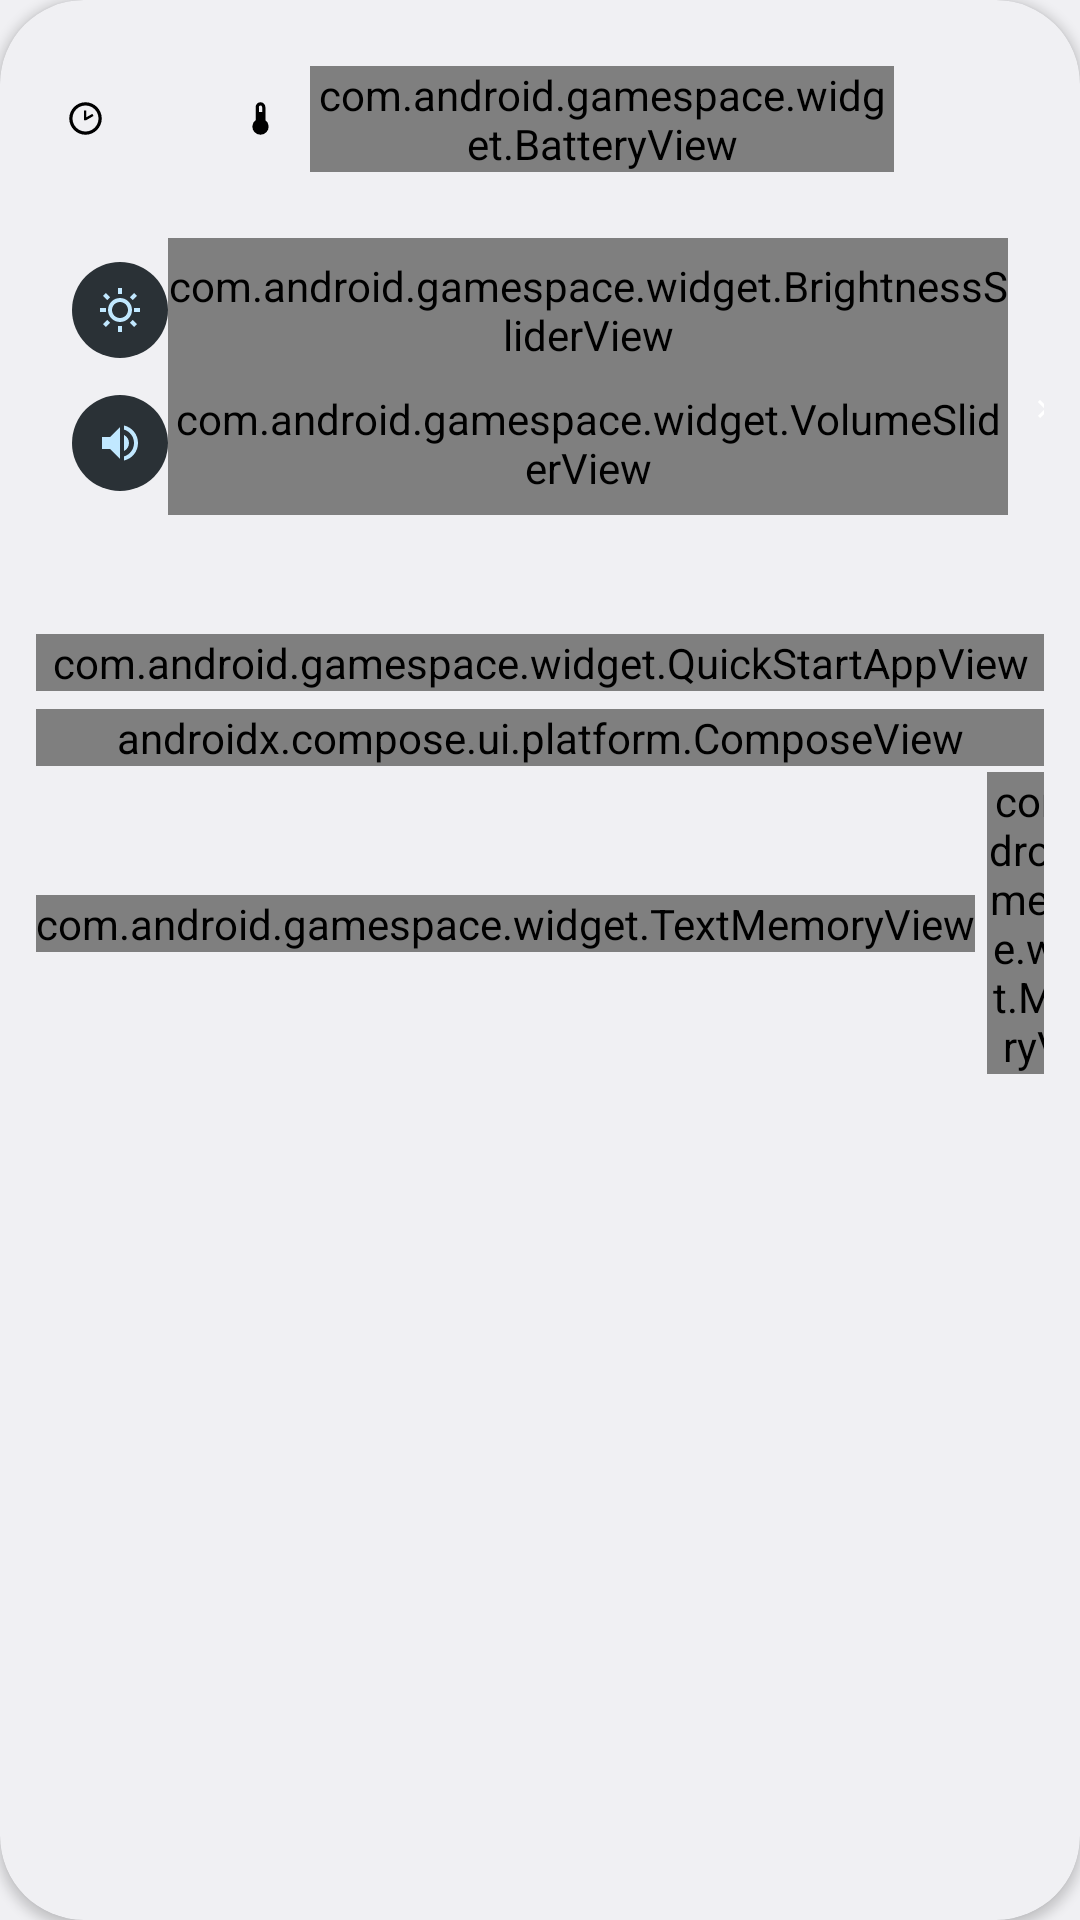

Here is an Android app screen rendered from its layout file. Give the layout XML and the strings, colors and styles it references.
<!-- AndroidManifest.xml: application theme GameSpaceTheme -->
<!-- res/layout/panel_view.xml -->
<?xml version="1.0" encoding="utf-8"?>
<androidx.cardview.widget.CardView xmlns:android="http://schemas.android.com/apk/res/android"
    xmlns:app="http://schemas.android.com/apk/res-auto"
    android:layout_width="280dp"
    android:layout_height="wrap_content"
    android:theme="@style/GameSpaceTheme.Panel"
    app:cardCornerRadius="@*android:dimen/config_dialogCornerRadius">

    <ScrollView
        android:id="@+id/panel_scroll"
        android:layout_width="match_parent"
        android:layout_height="match_parent"
        android:clipToPadding="true"
        android:scrollbars="none">

        <LinearLayout
            android:id="@+id/panel_content_container"
            android:layout_width="match_parent"
            android:layout_height="wrap_content"
            android:gravity="center"
            android:orientation="vertical"
            android:layout_marginStart="12dp"
            android:layout_marginEnd="12dp"
            android:layout_marginVertical="16dp">

            <LinearLayout
                android:id="@+id/panel_header"
                android:layout_width="match_parent"
                android:layout_height="wrap_content"
                android:gravity="center_vertical"
                android:orientation="horizontal">

                
                <FrameLayout
                    android:layout_width="0dp"
                    android:layout_height="wrap_content"
                    android:layout_weight="1">

                <LinearLayout
                    android:layout_width="wrap_content"
                    android:layout_height="wrap_content"
                    android:layout_gravity="center"
                    android:orientation="horizontal"
                    android:gravity="center"
                    android:background="@drawable/status_background"
                    android:padding="6dp">

                <TextClock
                    android:id="@+id/time_view"
                    android:layout_width="wrap_content"
                    android:layout_height="wrap_content"
                    android:layout_marginHorizontal="4dp"
                    android:format12Hour="h:mm"
                    android:format24Hour="kk:mm"
                    android:drawableStart="@drawable/clock_time_two_outline"
                    android:drawablePadding="2dp"
                    android:textSize="14sp"
                    android:textColor="?android:attr/textColorPrimaryInverse" />
                
                <TextView
                    android:id="@+id/batteryTemp"   
                    android:layout_width="wrap_content"
                    android:layout_height="wrap_content"
                    android:layout_marginHorizontal="4dp"
                    android:drawableStart="@drawable/thermometer"
                    android:textColor="?android:attr/textColorPrimaryInverse"
                    android:drawablePadding="2dp"
                    android:textSize="14sp" />

                <com.android.gamespace.widget.BatteryView
                    android:layout_width="wrap_content"
                    android:layout_height="wrap_content"
                    android:layout_marginHorizontal="4dp"
                    android:drawableStart="@drawable/battery_outline"
                    android:textColor="?android:attr/textColorPrimaryInverse"
                    android:drawablePadding="2dp"
                    android:textSize="14sp" />

                </LinearLayout>
                </FrameLayout>

                
                <ImageButton
                    android:id="@+id/panel_edit_button"
                    android:layout_width="32dp"
                    android:layout_height="32dp"
                    android:layout_marginStart="8dp"
                    android:background="@drawable/status_background"
                    android:contentDescription="@string/panel_edit_enter"
                    android:foreground="?android:attr/selectableItemBackgroundBorderless"
                    android:padding="6dp"
                    android:scaleType="fitCenter"
                    android:src="@drawable/ic_edit_tiles"
                    android:tint="?android:attr/textColorPrimaryInverse" />
            </LinearLayout>

            
            <LinearLayout
                android:id="@+id/panel_normal_content"
                android:layout_width="match_parent"
                android:layout_height="wrap_content"
                android:orientation="vertical">

                <FrameLayout
                    android:layout_width="match_parent"
                    android:layout_height="wrap_content"
                    android:layout_marginTop="10dp">

                    <ViewFlipper
                        android:id="@+id/controls_flipper"
                        android:layout_width="match_parent"
                        android:layout_height="wrap_content"
                        android:layout_marginEnd="8dp"
                        android:inAnimation="@android:anim/slide_in_left"
                        android:outAnimation="@android:anim/slide_out_right">

                        <include layout="@layout/panel_controls_sliders" />
                        <include layout="@layout/panel_controls_media" />
                    </ViewFlipper>

                    <ImageView
                        android:id="@+id/controls_nav_arrow"
                        android:layout_width="20dp"
                        android:layout_height="20dp"
                        android:layout_gravity="center_vertical|end"
                        android:layout_marginEnd="-10dp"
                        android:padding="4dp"
                        android:src="@drawable/ic_chevron_right"
                        app:tint="?android:attr/textColorPrimaryInverse" />

                </FrameLayout>

                <com.android.gamespace.widget.QuickStartAppView
                    android:layout_width="match_parent"
                    android:layout_height="wrap_content"
                    android:layout_marginTop="12dp"
                    android:layout_marginBottom="6dp">

                    <androidx.recyclerview.widget.RecyclerView
                        android:id="@+id/quick_start_app_list"
                        android:layout_width="match_parent"
                        android:layout_height="wrap_content"/>
                </com.android.gamespace.widget.QuickStartAppView>

                <androidx.compose.ui.platform.ComposeView
                    android:id="@+id/tiles_pager"
                    android:layout_width="match_parent"
                    android:layout_height="wrap_content" />

                <include layout="@layout/memview" />
            </LinearLayout>

            
            <androidx.recyclerview.widget.RecyclerView
                android:id="@+id/panel_edit_list"
                android:layout_width="match_parent"
                android:layout_height="240dp"
                android:layout_marginTop="8dp"
                android:clipChildren="true"
                android:clipToPadding="true"
                android:overScrollMode="never"
                android:scrollbars="none"
                android:visibility="gone" />

        </LinearLayout>
    </ScrollView>
</androidx.cardview.widget.CardView>
<!-- res/layout/panel_controls_sliders.xml (included above) -->
<?xml version="1.0" encoding="utf-8"?>
<LinearLayout xmlns:android="http://schemas.android.com/apk/res/android"
    xmlns:app="http://schemas.android.com/apk/res-auto"
    android:layout_width="match_parent"
    android:layout_height="wrap_content"
    android:orientation="vertical"
    android:paddingHorizontal="4dp"
    android:paddingVertical="4dp">

    
    <LinearLayout
        android:layout_width="match_parent"
        android:layout_height="48dp"
        android:layout_marginTop="2dp"
        android:gravity="center_vertical"
        android:orientation="horizontal">

        <ImageView
            android:id="@+id/brightness_icon"
            android:layout_width="32dp"
            android:layout_height="32dp"
            android:layout_marginEnd="0dp"
            android:layout_marginStart="8dp"
            android:padding="8dp"
            android:src="@drawable/ic_brightness"
            android:background="@drawable/bg_slider_icon"
            android:clickable="true"
            android:focusable="true"
            app:tint="@android:color/system_accent1_100" />

        <com.android.gamespace.widget.BrightnessSliderView
            android:layout_width="0dp"
            android:layout_height="match_parent"
            android:layout_weight="1"
            android:thumb="@drawable/slider_thumb"
            android:thumbOffset="0dp"
            android:splitTrack="false"
            android:background="@null" />
    </LinearLayout>

    
    <LinearLayout
        android:layout_width="match_parent"
        android:layout_height="48dp"
        android:layout_marginTop="-4dp"
        android:gravity="center_vertical"
        android:orientation="horizontal">

        <ImageView
            android:id="@+id/volume_icon"
            android:layout_width="32dp"
            android:layout_height="32dp"
            android:layout_marginEnd="0dp"
            android:layout_marginStart="8dp"
            android:padding="8dp"
            android:src="@drawable/ic_volume"
            android:background="@drawable/bg_slider_icon"
            android:clickable="true"
            android:focusable="true"
            app:tint="@android:color/system_accent1_100" />

        <com.android.gamespace.widget.VolumeSliderView
            android:layout_width="0dp"
            android:layout_height="match_parent"
            android:layout_weight="1"
            android:thumb="@drawable/slider_thumb"
            android:thumbOffset="0dp"
            android:splitTrack="false"
            android:background="@null" />
    </LinearLayout>
</LinearLayout>
<!-- res/layout/panel_controls_media.xml (included above) -->
<?xml version="1.0" encoding="utf-8"?>
<androidx.cardview.widget.CardView xmlns:android="http://schemas.android.com/apk/res/android"
    xmlns:app="http://schemas.android.com/apk/res-auto"
    android:layout_width="match_parent"
    android:layout_height="118dp"
    android:layout_marginStart="8dp"
    android:layout_marginTop="2dp"
    android:layout_marginBottom="6dp"
    app:cardBackgroundColor="#FF1A1A1A"
    app:cardCornerRadius="16dp"
    app:cardElevation="0dp">

    <FrameLayout
        android:layout_width="match_parent"
        android:layout_height="match_parent">

        <ImageView
            android:id="@+id/media_art_background"
            android:layout_width="match_parent"
            android:layout_height="match_parent"
            android:scaleType="centerCrop" />

        <View
            android:layout_width="match_parent"
            android:layout_height="match_parent"
            android:background="@drawable/media_art_scrim" />

        <View
            android:id="@+id/media_color_wash"
            android:layout_width="match_parent"
            android:layout_height="match_parent" />

        <LinearLayout
            android:layout_width="match_parent"
            android:layout_height="match_parent"
            android:orientation="vertical"
            android:paddingStart="8dp"
            android:paddingEnd="8dp"
            android:paddingTop="28dp"
            android:paddingBottom="8dp">

            <LinearLayout
                android:layout_width="match_parent"
                android:layout_height="48dp"
                android:gravity="center_vertical"
                android:orientation="horizontal">

                <LinearLayout
                    android:layout_width="0dp"
                    android:layout_height="wrap_content"
                    android:layout_weight="1"
                    android:layout_marginStart="4dp"
                    android:orientation="vertical">

                    <TextView
                        android:id="@+id/media_title"
                        android:layout_width="match_parent"
                        android:layout_height="wrap_content"
                        android:ellipsize="marquee"
                        android:marqueeRepeatLimit="marquee_forever"
                        android:singleLine="true"
                        android:textStyle="bold"
                        android:textSize="13sp"
                        android:textColor="#FFFFFFFF"
                        android:text="@string/media_no_session" />

                    <TextView
                        android:id="@+id/media_artist"
                        android:layout_width="match_parent"
                        android:layout_height="wrap_content"
                        android:ellipsize="end"
                        android:singleLine="true"
                        android:textSize="11sp"
                        android:textColor="#CCFFFFFF" />
                </LinearLayout>

                <ImageView
                    android:id="@+id/media_play_pause"
                    android:layout_width="44dp"
                    android:layout_height="44dp"
                    android:layout_marginEnd="4dp"
                    android:padding="10dp"
                    android:background="@drawable/media_button_bg"
                    android:src="@drawable/ic_media_play"
                    app:tint="#FF1A1A1A" />
            </LinearLayout>

            <LinearLayout
                android:layout_width="match_parent"
                android:layout_height="40dp"
                android:gravity="center_vertical"
                android:orientation="horizontal">

                <ImageView
                    android:id="@+id/media_prev"
                    android:layout_width="16dp"
                    android:layout_height="16dp"
                    android:src="@drawable/ic_media_prev"
                    app:tint="#FFFFFFFF" />

                <SeekBar
                    android:id="@+id/media_seekbar"
                    android:layout_width="0dp"
                    android:layout_height="24dp"
                    android:layout_weight="1"
                    android:layout_marginHorizontal="4dp"
                    android:paddingStart="0dp"
                    android:paddingEnd="0dp"
                    android:thumb="@drawable/slider_thumb_media"
                    android:thumbOffset="0dp"
                    android:splitTrack="false"
                    android:background="@null" />

                <ImageView
                    android:id="@+id/media_next"
                    android:layout_width="16dp"
                    android:layout_height="16dp"
                    android:layout_marginEnd="8dp"
                    android:src="@drawable/ic_media_next"
                    app:tint="#FFFFFFFF" />

                <ImageView
                    android:id="@+id/media_like"
                    android:layout_width="16dp"
                    android:layout_height="16dp"
                    android:layout_marginEnd="8dp"
                    android:src="@drawable/ic_media_like_border"
                    app:tint="#FFFFFFFF" />

                <ImageView
                    android:id="@+id/media_repeat"
                    android:layout_width="16dp"
                    android:layout_height="16dp"
                    android:src="@drawable/ic_media_repeat"
                    app:tint="#FFFFFFFF" />
            </LinearLayout>
        </LinearLayout>

        <ImageView
            android:id="@+id/media_source_icon"
            android:layout_width="30dp"
            android:layout_height="30dp"
            android:layout_gravity="top|start"
            android:layout_marginStart="14dp"
            android:layout_marginTop="8dp"
            android:scaleType="centerInside" />
    </FrameLayout>
</androidx.cardview.widget.CardView>
<!-- res/layout/memview.xml (included above) -->
<?xml version="1.0" encoding="utf-8"?>
<GridLayout xmlns:android="http://schemas.android.com/apk/res/android"
    android:layout_width="wrap_content"
    android:layout_height="wrap_content"
    android:layout_marginTop="2dp"
    android:layout_gravity="center"
    android:columnCount="4"
    android:orientation="horizontal">

                 <com.android.gamespace.widget.TextMemoryView  
                    android:layout_width="wrap_content"
                    android:layout_height="wrap_content"
                    android:layout_marginEnd="4dp"
                    android:layout_gravity="center"
                    android:gravity="center"
                    android:drawableStart="@drawable/memory"
                    android:drawablePadding="2dp"
                    android:textColor="?android:attr/colorAccent"
                    android:textSize="11sp" />
                    
                 <com.android.gamespace.widget.MemoryView
                    android:layout_width="52dp"
                    android:layout_gravity="center"
                    android:gravity="center"
                    android:layout_height="wrap_content"
                    android:paddingStart="0dp"
                    android:paddingEnd="0dp"
                    android:max="100"
                    style="@android:style/Widget.Material.ProgressBar.Horizontal"
                    />

</GridLayout>
<!-- resources referenced by this layout -->
<resources>
  <!-- drawable bg_slider_icon (drawable) -->
  <?xml version="1.0" encoding="utf-8"?>
  <ripple xmlns:android="http://schemas.android.com/apk/res/android"
      android:color="@android:color/system_accent1_100">
      <item>
          <shape android:shape="oval">
              <solid android:color="@android:color/system_neutral2_800" />
          </shape>
      </item>
  </ripple>
  <!-- drawable ic_chevron_right (drawable) -->
  <vector xmlns:android="http://schemas.android.com/apk/res/android"
      android:width="16dp" android:height="16dp"
      android:viewportWidth="24" android:viewportHeight="24">
      <path android:fillColor="#FFFFFFFF" android:pathData="M8.59,16.59L13.17,12L8.59,7.41L10,6l6,6-6,6z"/>
  </vector>
  <!-- drawable ic_media_next (drawable) -->
  <vector xmlns:android="http://schemas.android.com/apk/res/android"
      android:width="20dp" android:height="20dp"
      android:viewportWidth="24" android:viewportHeight="24">
      <path android:fillColor="#FFFFFFFF"
          android:pathData="M6,18l8.5,-6L6,6v12zM16,6v12h2V6h-2z"/>
  </vector>
  <!-- drawable ic_media_play (drawable) -->
  <vector xmlns:android="http://schemas.android.com/apk/res/android"
      android:width="20dp" android:height="20dp"
      android:viewportWidth="24" android:viewportHeight="24">
      <path android:fillColor="#FFFFFFFF" android:pathData="M8,5v14l11,-7z"/>
  </vector>
  <!-- drawable ic_media_prev (drawable) -->
  <vector xmlns:android="http://schemas.android.com/apk/res/android"
      android:width="20dp" android:height="20dp"
      android:viewportWidth="24" android:viewportHeight="24">
      <path android:fillColor="#FFFFFFFF" android:pathData="M6,6h2v12H6zM9.5,12l8.5,6V6z"/>
  </vector>
  <!-- drawable ic_media_repeat (drawable) -->
  <vector xmlns:android="http://schemas.android.com/apk/res/android"
      android:width="20dp" android:height="20dp"
      android:viewportWidth="24" android:viewportHeight="24">
      <path android:fillColor="#FFFFFFFF"
          android:pathData="M7,7h10v3l4,-4 -4,-4v3L5,5v6h2L7,7zM17,17H7v-3l-4,4 4,4v-3h12v-6h-2v4z"/>
  </vector>
  <!-- drawable media_art_scrim (drawable) -->
  <shape xmlns:android="http://schemas.android.com/apk/res/android">
      <gradient
          android:type="linear"
          android:angle="90"
          android:startColor="#26000000"
          android:endColor="#CC000000" />
  </shape>
  <!-- drawable media_button_bg (drawable) -->
  <shape xmlns:android="http://schemas.android.com/apk/res/android">
      <corners android:radius="14dp" />
      <solid android:color="#FFFFFFFF" />
  </shape>
  <!-- drawable slider_thumb (drawable) -->
  <?xml version="1.0" encoding="utf-8"?>
  <shape xmlns:android="http://schemas.android.com/apk/res/android"
      android:shape="rectangle">
      
      <size android:width="4dp" android:height="28dp" />
      <corners android:radius="2dp" />
      
      <solid android:color="?android:attr/colorAccent" /> 
  </shape>
  <!-- drawable slider_thumb_media (drawable) -->
  <?xml version="1.0" encoding="utf-8"?>
  <shape xmlns:android="http://schemas.android.com/apk/res/android"
      android:shape="rectangle">
      
      <size android:width="3dp" android:height="12dp" />
      <corners android:radius="1.5dp" />
      
      <solid android:color="@android:color/system_accent1_50" />
  </shape>
  <!-- drawable thermometer (drawable) -->
  <vector xmlns:android="http://schemas.android.com/apk/res/android"
      android:height="13dp"
      android:width="13dp"
      android:viewportWidth="24"
      android:viewportHeight="24">
      <path android:fillColor="#000" android:pathData="M15 13V5A3 3 0 0 0 9 5V13A5 5 0 1 0 15 13M12 4A1 1 0 0 1 13 5V8H11V5A1 1 0 0 1 12 4Z" />
  </vector>
  <string name="media_no_session">No media playing</string>
  <string name="panel_edit_enter">Edit tiles</string>
</resources>
